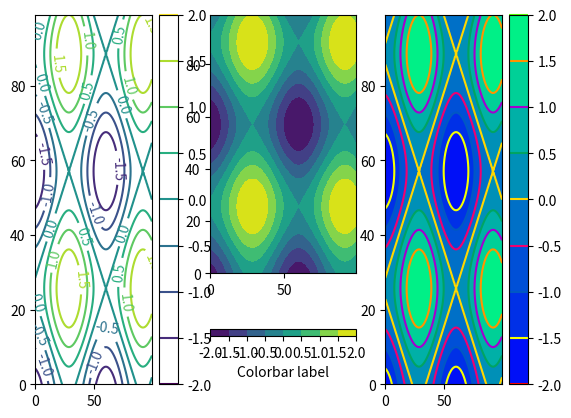

Recreate this plot in Python. (Note: this script raises an exception after producing the figure.)
"""
CONTOUR PLOT LEGENDS

There are two sorts of legends: inline and a colorbar. 

Examples:
Left: inline and colorbar
Middle: colorbar horizontally positioned and labeled.
Right: colorbar contains the filled contours and contour lines. 

Note: When using Python 3.3 on a Mac, Matplotlib will truncate strings (like 
labels and titles).
"""

import numpy
import matplotlib 
import matplotlib.pyplot as plt

# make some data: a 2D grid
tx = numpy.arange(5,15,0.1)
ty = numpy.arange(10,20,0.1)
x = numpy.sin(tx)
y = numpy.cos(ty)
X, Y = numpy.meshgrid(x, y)
Z = X + Y

# initiate the figure
fig = plt.figure()
ax = [0] * 3
for i in range(3):
    ax[i] = fig.add_subplot(1,3,i+1)

# CONTOUR LINES
CP1 = ax[0].contour(Z)
# colorbar, default position
fig.colorbar(CP1, ax=ax[0])
# inline labels of the contours
plt.clabel(CP1)


# FILLED CONTOURS
# make plot
CP2 = ax[1].contourf(Z)
# add colorbar, horizontally oriented
cbar = fig.colorbar(CP2, ax=ax[1], orientation = "horizontal")
# set a label
cbar.ax.set_xlabel('Colorbar label')

# FILLED CONTOURS AND CONTOUR LINES
# make plot
CP3F = ax[2].contourf(Z, cmap = plt.cm.winter)
CP3L = ax[2].contour(Z, cmap = plt.cm.prism)
# add colorbar for fill
cbar = fig.colorbar(CP3F, ax=ax[2], ticks = None)
# add contour lines to the color bar
cbar.add_lines(CP3L)

plt.show()

plt.savefig("../figures/101_contour_plots_legends")
